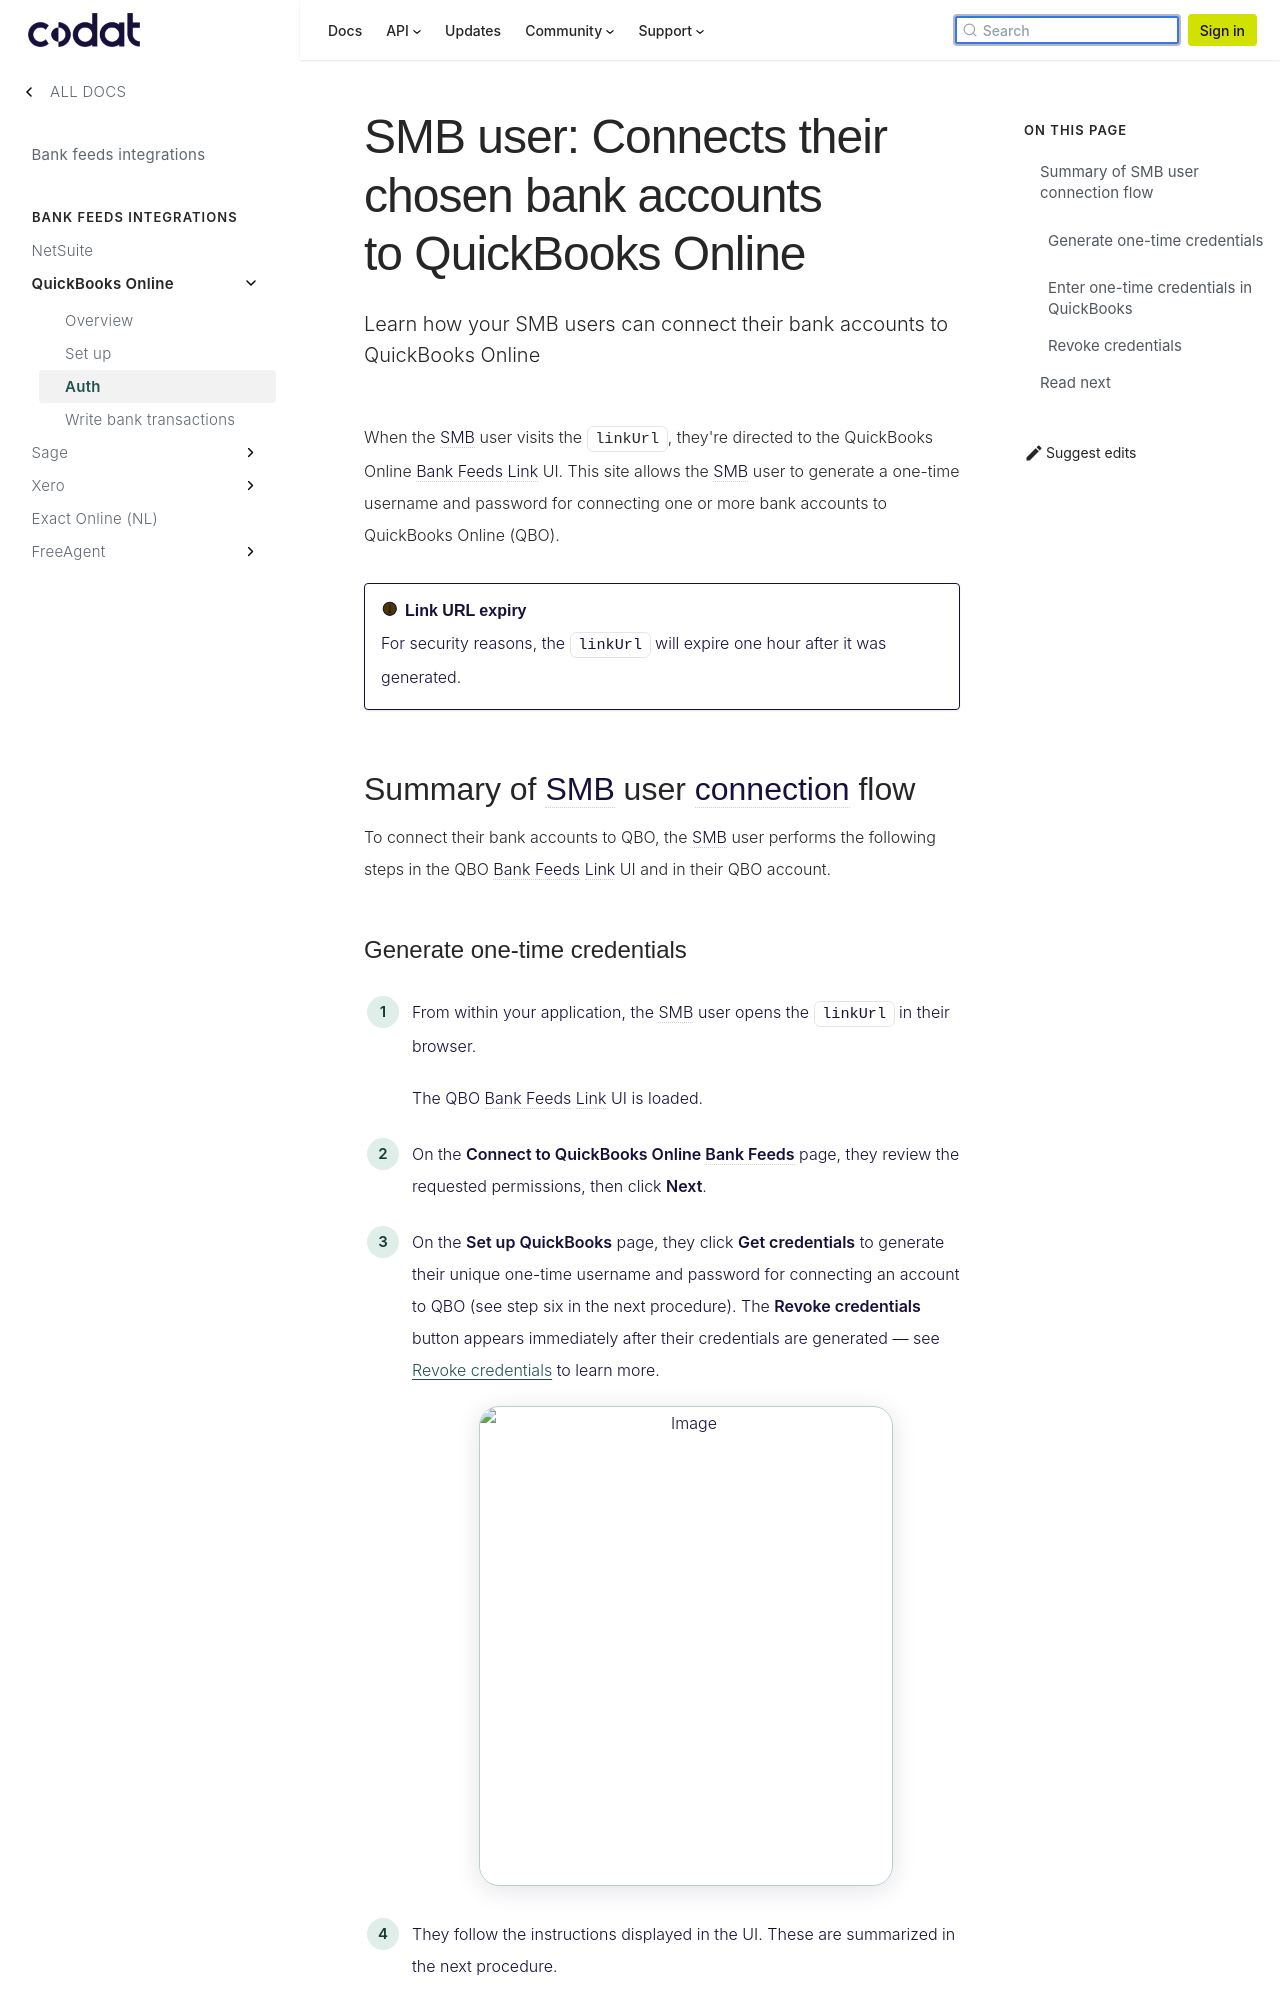

repository: codatio/codat-docs · page: pr-preview/pr-1903/integrations/bank-feeds/qbo-bank-feeds/qbo-bank-feeds-smb-user/index.html · generator: docusaurus

---
title: "SMB user: Connects their chosen bank accounts to QuickBooks Online"
description: "Learn how your SMB users can connect their bank accounts to QuickBooks Online"
sidebar_label: "Auth"
---

When the SMB user visits the `linkUrl`, they're directed to the QuickBooks Online Bank Feeds Link UI. This site allows the SMB user to generate a one-time username and password for connecting one or more bank accounts to QuickBooks Online (QBO).

:::caution Link URL expiry

For security reasons, the `linkUrl` will expire one hour after it was generated.

:::

## Summary of SMB user connection flow

To connect their bank accounts to QBO, the SMB user performs the following steps in the QBO Bank Feeds Link UI and in their QBO account.

### Generate one-time credentials

1. From within your application, the SMB user opens the `linkUrl` in their browser.

   The QBO Bank Feeds Link UI is loaded.

2. On the **Connect to QuickBooks Online Bank Feeds** page, they review the requested permissions, then click **Next**.

3. On the **Set up QuickBooks** page, they click **Get credentials** to generate their unique one-time username and password for connecting an account to QBO (see step six in the next procedure). The **Revoke credentials** button appears immediately after their credentials are generated &mdash; see [Revoke credentials](#revoke-credentials) to learn more.

   ![Image](/img/bank-feeds/qbo-bank-feeds/QBO-bankfeeds-credentials-page-updated.png "The Set up QuickBooks page that allows your SMB user to get their credentials.")

4. They follow the instructions displayed in the UI. These are summarized in the next procedure.
